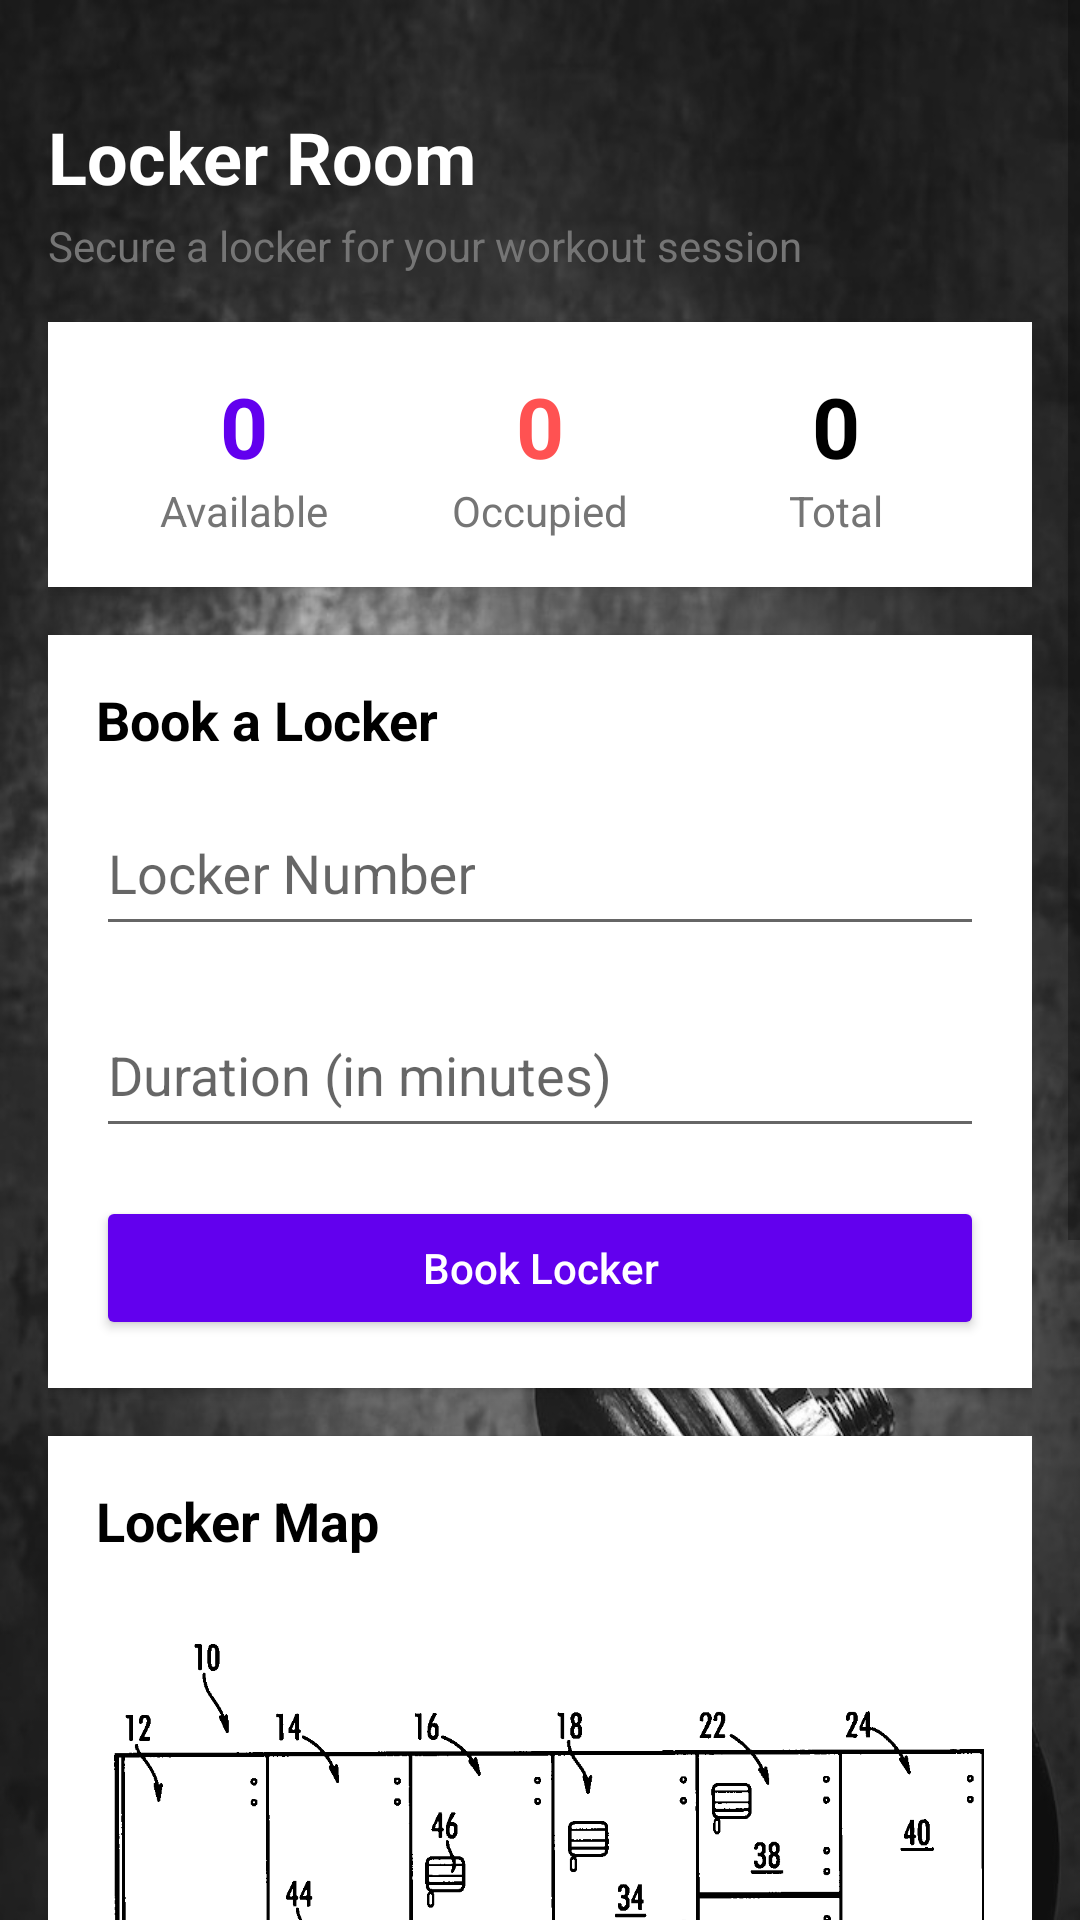

Android layout source for this screen:
<!-- AndroidManifest.xml: application theme Theme.AppCompat.DayNight.NoActionBar -->
<!-- res/layout/activity_locker.xml -->
<?xml version="1.0" encoding="utf-8"?>
<ScrollView xmlns:android="http://schemas.android.com/apk/res/android"
    xmlns:app="http://schemas.android.com/apk/res-auto"
    android:layout_width="match_parent"
    android:layout_height="match_parent"
    android:background="@drawable/bg"
    android:fillViewport="true">

    <LinearLayout
        android:layout_width="match_parent"
        android:layout_height="wrap_content"
        android:orientation="vertical"
        android:padding="16dp">

        
        <TextView
            android:layout_width="match_parent"
            android:layout_height="wrap_content"
            android:text="Locker Room"
            android:textSize="24sp"
            android:textStyle="bold"
            android:layout_marginTop="20dp"
            android:textColor="@color/white"
            android:paddingBottom="4dp" />

        <TextView
            android:layout_width="match_parent"
            android:layout_height="wrap_content"
            android:text="Secure a locker for your workout session"
            android:textSize="14sp"
            android:textColor="@color/secondary_text"
            android:paddingBottom="16dp" />

        
        <LinearLayout
            android:layout_width="match_parent"
            android:layout_height="wrap_content"
            android:orientation="horizontal"
            android:background="@android:color/white"
            android:padding="16dp"
            android:elevation="2dp"
            android:layout_marginBottom="16dp">

            
            <LinearLayout
                android:layout_width="0dp"
                android:layout_height="wrap_content"
                android:layout_weight="1"
                android:orientation="vertical"
                android:gravity="center">

                <TextView
                    android:id="@+id/lockerAvailableText"
                    android:layout_width="wrap_content"
                    android:layout_height="wrap_content"
                    android:text="0"
                    android:textSize="28sp"
                    android:textStyle="bold"
                    android:textColor="@color/primary_color" />

                <TextView
                    android:layout_width="wrap_content"
                    android:layout_height="wrap_content"
                    android:text="Available"
                    android:textSize="14sp"
                    android:textColor="@color/secondary_text" />
            </LinearLayout>

            
            <LinearLayout
                android:layout_width="0dp"
                android:layout_height="wrap_content"
                android:layout_weight="1"
                android:orientation="vertical"
                android:gravity="center">

                <TextView
                    android:id="@+id/lockerOccupiedText"
                    android:layout_width="wrap_content"
                    android:layout_height="wrap_content"
                    android:text="0"
                    android:textSize="28sp"
                    android:textStyle="bold"
                    android:textColor="@color/warning_red" />

                <TextView
                    android:layout_width="wrap_content"
                    android:layout_height="wrap_content"
                    android:text="Occupied"
                    android:textSize="14sp"
                    android:textColor="@color/secondary_text" />
            </LinearLayout>

            
            <LinearLayout
                android:layout_width="0dp"
                android:layout_height="wrap_content"
                android:layout_weight="1"
                android:orientation="vertical"
                android:gravity="center">

                <TextView
                    android:id="@+id/lockerTotalText"
                    android:layout_width="wrap_content"
                    android:layout_height="wrap_content"
                    android:text="0"
                    android:textSize="28sp"
                    android:textStyle="bold"
                    android:textColor="@color/black" />

                <TextView
                    android:layout_width="wrap_content"
                    android:layout_height="wrap_content"
                    android:text="Total"
                    android:textSize="14sp"
                    android:textColor="@color/secondary_text" />
            </LinearLayout>
        </LinearLayout>

        
        <LinearLayout
            android:layout_width="match_parent"
            android:layout_height="wrap_content"
            android:orientation="vertical"
            android:background="@android:color/white"
            android:padding="16dp"
            android:elevation="2dp"
            android:layout_marginBottom="16dp">

            <TextView
                android:layout_width="match_parent"
                android:layout_height="wrap_content"
                android:text="Book a Locker"
                android:textSize="18sp"
                android:textStyle="bold"
                android:textColor="@color/black"
                android:layout_marginBottom="8dp" />

            
            <com.google.android.material.textfield.TextInputLayout
                android:layout_width="match_parent"
                android:layout_height="wrap_content"
                android:hint="Locker Number"
                android:layout_marginBottom="12dp"
                app:boxBackgroundMode="outline"
                app:boxStrokeColor="@color/primary_color"
                app:hintTextColor="@color/secondary_text">

                <com.google.android.material.textfield.TextInputEditText
                    android:id="@+id/lockerNumberInput"
                    android:layout_width="match_parent"
                    android:layout_height="wrap_content"
                    android:minHeight="50dp"
                    android:inputType="number" />
            </com.google.android.material.textfield.TextInputLayout>

            
            <com.google.android.material.textfield.TextInputLayout
                android:layout_width="match_parent"
                android:layout_height="wrap_content"
                android:hint="Duration (in minutes)"
                android:layout_marginBottom="16dp"
                app:boxBackgroundMode="outline"
                app:boxStrokeColor="@color/primary_color"
                app:hintTextColor="@color/secondary_text">

                <com.google.android.material.textfield.TextInputEditText
                    android:id="@+id/durationInput"
                    android:layout_width="match_parent"
                    android:layout_height="wrap_content"
                    android:minHeight="50dp"
                    android:inputType="number" />
            </com.google.android.material.textfield.TextInputLayout>

            <Button
                android:id="@+id/bookLockerButton"
                android:layout_width="match_parent"
                android:layout_height="wrap_content"
                android:text="Book Locker"
                android:textAllCaps="false"
                android:textColor="@color/white"
                android:backgroundTint="@color/primary_color" />
        </LinearLayout>

        
        <LinearLayout
            android:layout_width="match_parent"
            android:layout_height="wrap_content"
            android:orientation="vertical"
            android:background="@android:color/white"
            android:padding="16dp"
            android:elevation="2dp">

            <TextView
                android:layout_width="match_parent"
                android:layout_height="wrap_content"
                android:text="Locker Map"
                android:textSize="18sp"
                android:textStyle="bold"
                android:textColor="@color/black" />

            <ImageView
                android:layout_width="match_parent"
                android:layout_height="400dp"
                android:layout_marginTop="16dp"
                android:scaleType="centerCrop"
                android:src="@drawable/locker_map"
                android:contentDescription="Locker room map layout" />

            <TextView
                android:layout_width="match_parent"
                android:layout_height="wrap_content"
                android:layout_marginTop="8dp"
                android:text="Men's lockers on the left, Women's on the right"
                android:textSize="12sp"
                android:textColor="@color/secondary_text"
                android:textAlignment="center" />
        </LinearLayout>
    </LinearLayout>
</ScrollView>
<!-- resources referenced by this layout -->
<resources>
  <color name="black">#000000</color>
  <color name="primary_color">#6200EE</color>
  <color name="secondary_text">#757575</color>
  <color name="warning_red">#FF5252</color>
  <color name="white">#FFFFFF</color>
  <!-- drawable bg: png bitmap (drawable-v24, 502875 bytes) -->
  <!-- drawable locker_map: png bitmap (drawable-v24, 17106 bytes) -->
</resources>
